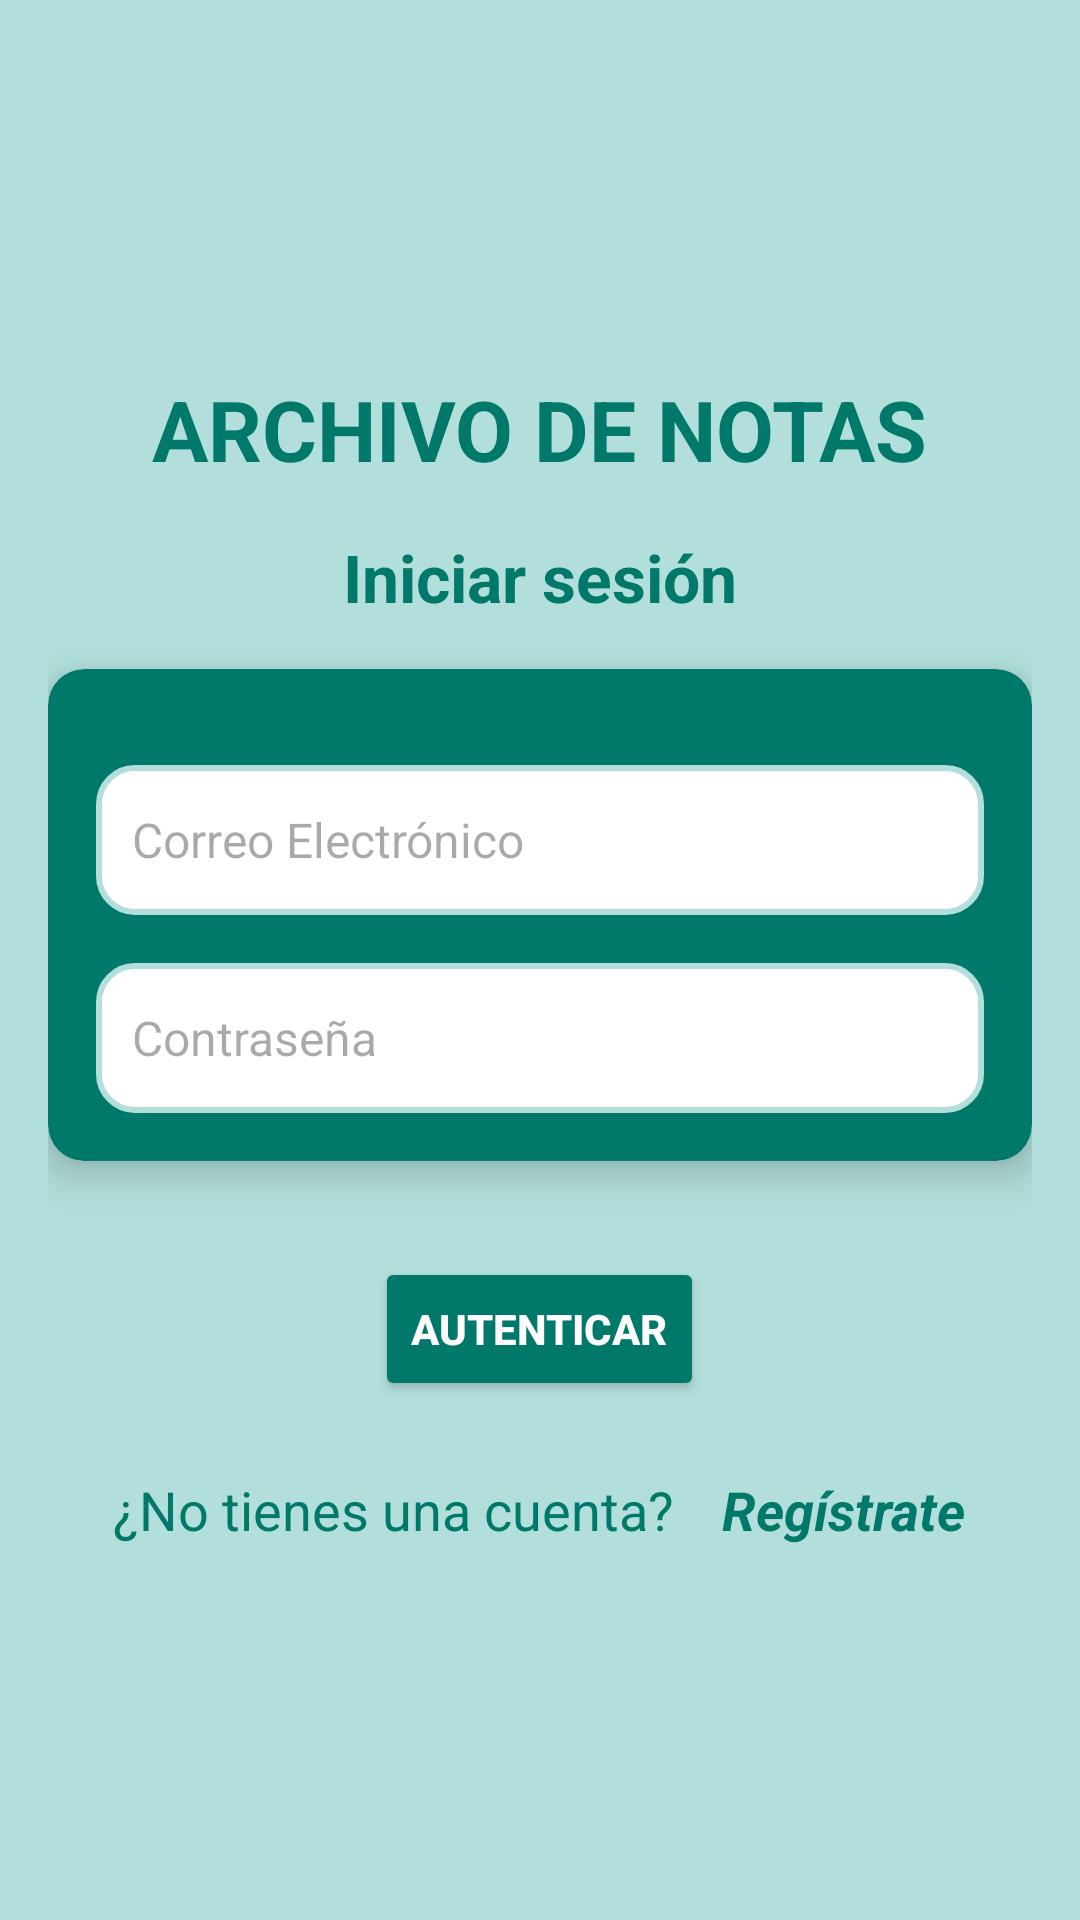

Reconstruct the res/layout file that produces this screen, plus the resources it refers to.
<!-- AndroidManifest.xml: application theme Theme.DESAFIO2MG182330 -->
<!-- res/layout/activity_login.xml -->
<?xml version="1.0" encoding="utf-8"?>
<androidx.constraintlayout.widget.ConstraintLayout xmlns:android="http://schemas.android.com/apk/res/android"
    xmlns:app="http://schemas.android.com/apk/res-auto"
    xmlns:tools="http://schemas.android.com/tools"
    android:id="@+id/main"
    android:layout_width="match_parent"
    android:layout_height="match_parent"
    tools:context=".LoginActivity">

    
    <LinearLayout
        android:layout_width="match_parent"
        android:layout_height="match_parent"
        android:orientation="vertical"
        android:padding="16dp"
        android:gravity="center"
        android:background="@color/lightprimarycolor">

        
        <TextView
            android:layout_width="wrap_content"
            android:layout_height="wrap_content"
            android:text="ARCHIVO DE NOTAS"
            android:textSize="28sp"
            android:textColor="@color/darkprimarycolor"
            android:textStyle="bold"
            android:layout_gravity="center"
            android:paddingBottom="16dp" />

        
        <TextView
            android:layout_width="wrap_content"
            android:layout_height="wrap_content"
            android:text="Iniciar sesión"
            android:textSize="22sp"
            android:textColor="@color/darkprimarycolor"
            android:textStyle="bold"
            android:layout_gravity="center"
            android:paddingBottom="16dp" />

        
        <androidx.cardview.widget.CardView
            android:layout_width="match_parent"
            android:layout_height="wrap_content"
            android:layout_marginBottom="16dp"
            app:cardCornerRadius="12dp"
            app:cardBackgroundColor="@color/darkprimarycolor"
            app:cardElevation="8dp">

            <LinearLayout
                android:layout_width="match_parent"
                android:layout_height="wrap_content"
                android:padding="16dp"
                android:orientation="vertical">

                
                <EditText
                    android:id="@+id/txtEmailAddress"
                    android:layout_width="match_parent"
                    android:layout_height="50dp"
                    android:layout_marginTop="16dp"
                    android:hint="Correo Electrónico"
                    android:inputType="textEmailAddress"
                    android:padding="12dp"
                    android:background="@drawable/input_background"
                    android:textColor="@color/primarytext"
                    android:textSize="16sp" />

                
                <EditText
                    android:id="@+id/txtPassword"
                    android:layout_width="match_parent"
                    android:layout_height="50dp"
                    android:layout_marginTop="16dp"
                    android:hint="Contraseña"
                    android:inputType="textPassword"
                    android:padding="12dp"
                    android:background="@drawable/input_background"
                    android:textColor="@color/primarytext"
                    android:textSize="16sp" />
            </LinearLayout>
        </androidx.cardview.widget.CardView>

        
        <Button
            android:id="@+id/btnLogin"
            android:layout_width="wrap_content"
            android:layout_height="wrap_content"
            android:text="Autenticar"
            android:textColor="@color/texticons"
            android:textStyle="bold"
            android:padding="12dp"
            android:backgroundTint="@color/darkprimarycolor"
            android:layout_marginTop="16dp"
            android:layout_gravity="center" />

        
        <LinearLayout
            android:id="@+id/linearLayout"
            android:layout_width="match_parent"
            android:layout_height="wrap_content"
            android:orientation="horizontal"
            android:gravity="center"
            android:layout_marginTop="24dp">

            <TextView
                android:id="@+id/textView"
                android:layout_width="wrap_content"
                android:layout_height="wrap_content"
                android:text="¿No tienes una cuenta?"
                android:textColor="@color/darkprimarycolor"
                android:textSize="18sp"
                android:paddingEnd="8dp"
                android:paddingStart="8dp" />

            <TextView
                android:id="@+id/textViewRegister"
                android:layout_width="wrap_content"
                android:layout_height="wrap_content"
                android:text="Regístrate"
                android:textColor="@color/darkprimarycolor"
                android:textSize="18sp"
                android:textStyle="bold|italic"
                android:paddingEnd="8dp"
                android:paddingStart="8dp" />
        </LinearLayout>

    </LinearLayout>

</androidx.constraintlayout.widget.ConstraintLayout>
<!-- resources referenced by this layout -->
<resources>
  <color name="darkprimarycolor">#00796B</color>
  <color name="lightprimarycolor">#B2DFDB</color>
  <color name="primarytext">#212121</color>
  <color name="texticons">#FFFFFF</color>
  <!-- drawable input_background (drawable) -->
  <shape xmlns:android="http://schemas.android.com/apk/res/android">
      <solid android:color="@color/texticons"/>
      <stroke android:width="2dp" android:color="@color/lightprimarycolor"/>
      <corners android:radius="12dp"/>
  </shape>
  <style name="Theme.DESAFIO2MG182330" parent="Base.Theme.DESAFIO2MG182330" />
  <style name="Base.Theme.DESAFIO2MG182330" parent="Theme.Material3.DayNight.NoActionBar">
          
          
      </style>
</resources>
